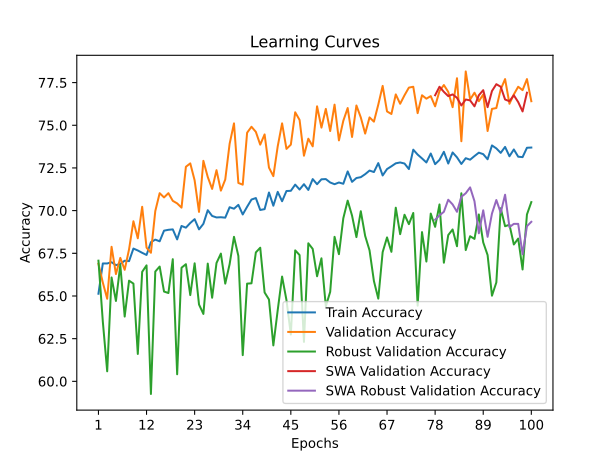

Source data for this figure (header and first rows):
time; train_accuracy; train_loss; valid_accuracy; valid_loss; valid_accuracy_robust; valid_accuracy_swa; valid_accuracy_robust_swa
14,2664; 65,1311; 1,5042; 66,8828; 1,1732; 67,0690; 66,8828; 67,0690
30,3324; 66,9039; 1,2778; 65,7855; 1,0277; 63,5000; 65,7855; 63,5000
44,0246; 66,9039; 1,2668; 64,8379; 0,9984; 60,5862; 64,8379; 60,5862
57,7006; 66,9788; 1,2600; 67,8803; 0,9088; 66,0862; 67,8803; 66,0862
71,0338; 66,8040; 1,2490; 66,2843; 0,9748; 64,7069; 66,2843; 64,7069
84,5929; 66,8789; 1,2608; 67,2319; 0,9548; 66,8103; 67,2319; 66,8103
98,0402; 67,0662; 1,2428; 66,5337; 0,9558; 63,7931; 66,5337; 63,7931
111,9045; 67,0412; 1,2387; 67,7307; 0,8739; 65,8966; 67,7307; 65,8966
126,1722; 67,7778; 1,2174; 69,3766; 0,8506; 65,7241; 69,3766; 65,7241
140,4094; 67,6654; 1,2191; 68,3791; 0,9031; 61,6034; 68,3791; 61,6034
154,4122; 67,5281; 1,2209; 70,2244; 0,8582; 66,4138; 70,2244; 66,4138
167,4724; 67,4032; 1,2202; 67,8304; 0,8866; 66,7931; 67,8304; 66,7931
181,4289; 68,1523; 1,2012; 67,5312; 0,9028; 59,2586; 67,5312; 59,2586
195,8748; 68,3021; 1,1949; 69,9751; 0,8648; 66,4310; 69,9751; 66,4310
210,9902; 68,2022; 1,1949; 71,0224; 0,8112; 66,7241; 71,0224; 66,7241
225,0375; 68,8265; 1,1888; 70,7731; 0,8185; 65,2586; 70,7731; 65,2586
238,9183; 68,8764; 1,1849; 71,0224; 0,8155; 65,1724; 71,0224; 65,1724
253,1954; 68,9014; 1,1810; 70,5736; 0,8197; 67,1552; 70,5736; 67,1552
267,2081; 68,3146; 1,1897; 70,4239; 0,8015; 60,4138; 70,4239; 60,4138
280,0734; 69,1011; 1,1737; 70,1746; 0,8433; 66,6552; 70,1746; 66,6552
291,9681; 69,0012; 1,1746; 72,5686; 0,7571; 66,8621; 72,5686; 66,8621
304,7819; 69,2759; 1,1667; 72,7681; 0,7853; 65,0517; 72,7681; 65,0517
318,6188; 69,5006; 1,1611; 71,7706; 0,7814; 66,9138; 71,7706; 66,9138
331,4749; 68,9014; 1,1655; 69,9252; 0,8177; 64,5000; 69,9252; 64,5000
344,9601; 69,2260; 1,1595; 72,9177; 0,7770; 63,9483; 72,9177; 63,9483
357,7662; 70,0250; 1,1475; 71,9701; 0,7655; 66,8966; 71,9701; 66,8966
372,0099; 69,6879; 1,1573; 71,2718; 0,7604; 64,8966; 71,2718; 64,8966
385,8732; 69,6005; 1,1511; 72,3691; 0,7471; 66,9310; 72,3691; 66,9310
399,8266; 69,6130; 1,1503; 71,1721; 0,8051; 67,4828; 71,1721; 67,4828
413,3619; 69,5880; 1,1538; 71,8204; 0,7800; 65,7241; 71,8204; 65,7241
427,6994; 70,1998; 1,1380; 73,9152; 0,7263; 66,8621; 73,9152; 66,8621
441,2716; 70,1124; 1,1377; 75,1122; 0,7148; 68,4655; 75,1122; 68,4655
453,8951; 70,3371; 1,1402; 71,6209; 0,7889; 67,3448; 71,6209; 67,3448
467,2442; 69,7753; 1,1363; 71,5212; 0,8102; 61,5345; 71,5212; 61,5345
481,0393; 70,2247; 1,1287; 74,5636; 0,7372; 65,7241; 74,5636; 65,7241
494,4230; 70,6492; 1,1281; 74,9127; 0,7318; 65,7414; 74,9127; 65,7414
506,7133; 70,7366; 1,1313; 74,6135; 0,7124; 67,5517; 74,6135; 67,5517
520,8128; 70,0375; 1,1363; 73,8653; 0,7366; 67,8276; 73,8653; 67,8276
534,2265; 70,0874; 1,1306; 74,4638; 0,7205; 65,2069; 74,4638; 65,2069
547,3104; 71,0612; 1,1176; 72,5187; 0,7573; 64,7931; 72,5187; 64,7931
560,5826; 70,2871; 1,1257; 72,0200; 0,7923; 62,1034; 72,0200; 62,1034
574,1615; 71,0986; 1,1178; 73,7656; 0,7313; 64,1724; 73,7656; 64,1724
587,5294; 70,5493; 1,1213; 75,1122; 0,7143; 66,1379; 75,1122; 66,1379
600,6899; 71,1486; 1,1151; 73,6160; 0,7252; 64,7586; 73,6160; 64,7586
614,5184; 71,1610; 1,1117; 73,8653; 0,7138; 62,7414; 73,8653; 62,7414
628,8964; 71,5231; 1,1129; 75,7606; 0,6934; 67,6724; 75,7606; 67,6724
641,7681; 71,2360; 1,1085; 75,3117; 0,6926; 67,3966; 75,3117; 67,3966
656,5015; 71,5481; 1,1132; 73,2170; 0,7408; 62,3103; 73,2170; 62,3103
670,8517; 71,2110; 1,1134; 74,2145; 0,7477; 68,0862; 74,2145; 68,0862
684,9986; 71,8477; 1,1004; 73,7656; 0,7470; 67,7586; 73,7656; 67,7586
699,9448; 71,5481; 1,1069; 76,1097; 0,6863; 66,1552; 76,1097; 66,1552
714,1109; 71,8352; 1,0973; 74,8628; 0,7123; 67,2069; 74,8628; 67,2069
727,9301; 71,8477; 1,0952; 75,9601; 0,7130; 64,3966; 75,9601; 64,3966
741,7501; 71,6479; 1,0999; 74,6633; 0,7404; 65,2414; 74,6633; 65,2414
755,1533; 71,5481; 1,1027; 76,2095; 0,7012; 68,4655; 76,2095; 68,4655
768,4332; 71,6479; 1,1014; 74,1147; 0,7604; 67,4483; 74,1147; 67,4483
782,5510; 71,5730; 1,0952; 75,2618; 0,7180; 69,5517; 75,2618; 69,5517
797,2225; 72,2971; 1,0917; 76,0100; 0,6805; 70,5862; 76,0100; 70,5862
811,9140; 71,6854; 1,0966; 74,3142; 0,7165; 69,7069; 74,3142; 69,7069
826,5083; 71,9101; 1,0911; 76,1596; 0,6841; 68,4483; 76,1596; 68,4483
... 40 more rows
